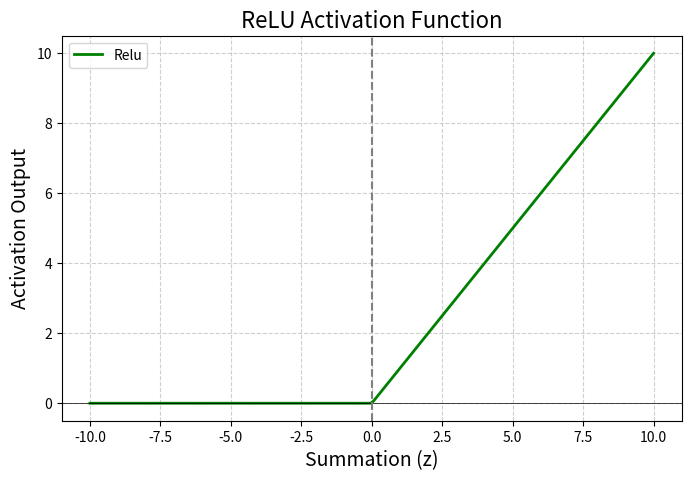

Recreate this plot in Python.
import matplotlib.pyplot as plt
import numpy as np

#ReLU Activation Function
def relu(z):
    return np.maximum(0,z)

#Neuron Calculation
def neuron_calculation(inputs,weights,bias):
    #Displaying input
    print("Inputs x :",inputs)
    print("Weights W :",weights)
    print("Bias B :",bias)

    #Calculating summation with bias
    z=sum(x*w for x,w in zip(inputs,weights))+bias
    print("Summation (z = w*x + b) :",z)

    #Calculating Activation 
    actfun=relu(z)
    print("Activation Function (RELU ) Output :",actfun)

    return z,actfun

def plot_relu():
    z_value=np.linspace(-10,10,200)
    relu_value=np.maximum(0,z_value)

    plt.figure(figsize=(8,5))
    plt.plot(z_value,relu_value,label="Relu",linewidth=2,color="green")
    plt.axhline(y=0,color="black",linewidth=0.5)
    plt.axvline(x=0,color="grey",linestyle="--")
    plt.title("ReLU Activation Function",fontsize=16)
    plt.xlabel("Summation (z)",fontsize=14)
    plt.ylabel("Activation Output",fontsize=14)
    plt.grid(True,linestyle="--",alpha=0.6)
    plt.legend()
    plt.show()


def main():
    #Example input weights and bias
    inputs=[1.0,2.0,3.0]    #Exaample input features
    weights=[0.6,0.4,-0.2]  #Weights for each input
    bias=0.5

    #Run the neuron forward pass
    z,actfun=neuron_calculation(inputs,weights,bias)

    plot_relu()


if __name__ == "__main__":
    main()
